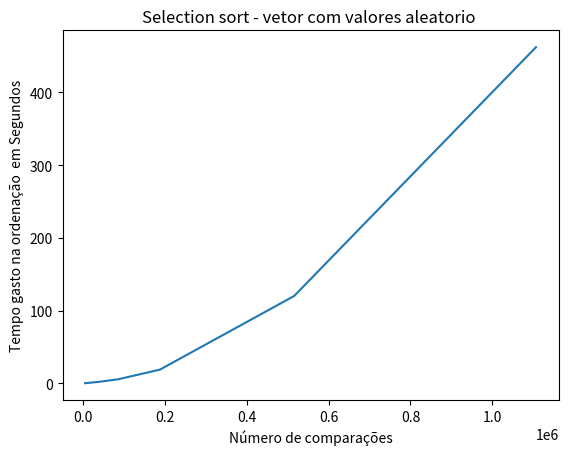

Reproduce this figure in Python.
import matplotlib.pyplot
import matplotlib.pyplot as plt
#número de comparações vs tempo

valores = [6115,40670,86664,188646,516232,1106124]
tempo = [0.041917,1.933661,5.393574,18.694997,120.043913,462.315930]
matplotlib.pyplot.title('Selection sort - vetor com valores aleatorio ')
matplotlib.pyplot.xlabel('Número de comparações')
matplotlib.pyplot.ylabel('Tempo gasto na ordenação  em Segundos')
matplotlib.pyplot.plot(valores,tempo)
matplotlib.pyplot.show()
